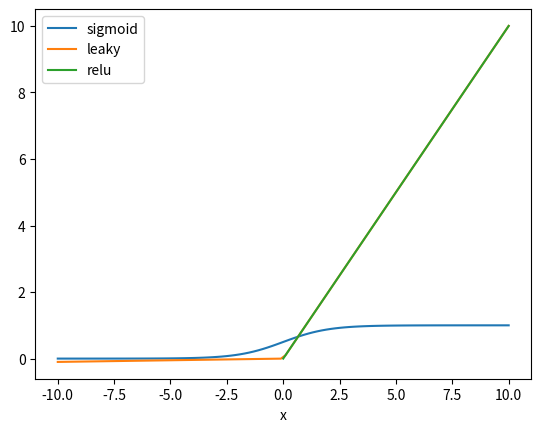

Python code for this plot:
import matplotlib.pyplot as plt
import numpy as np
import math

def sigmoid(x):
    z = 1/(1 + np.exp(-x))
    return z

def relu(x):
    result = np.maximum(x, 0, x)
    return result

def leaky_relu(x):
    result = np.where(x > 0, x, x * 0.01)
    return result

if __name__ == "__main__":
    _inp = np.linspace(-10, 10, 100)
    print(_inp)
    _sig = sigmoid(_inp)
    print(_sig)
    plt.plot(_inp, _sig, label='sigmoid')
    _leaky_relu = leaky_relu(_inp)
    print(_leaky_relu)
    plt.plot(_inp, _leaky_relu, label='leaky')
    _relu = relu(_inp)
    print(_relu)
    plt.plot(_inp, _relu, label='relu')
    plt.xlabel("x")
    plt.legend()
    plt.show()
